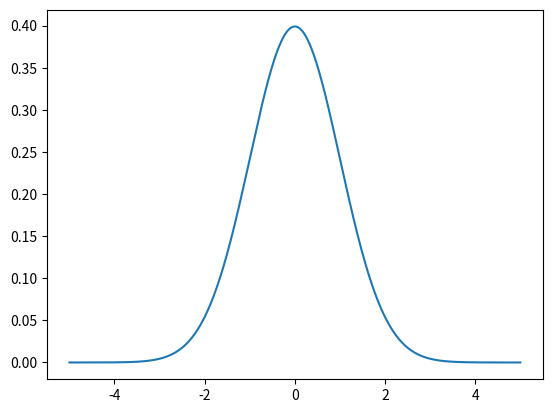

Source code (Python): (Note: this script raises an exception after producing the figure.)
import matplotlib.pyplot as pyplot
import numpy

if __name__ == '__main__':
    x = numpy.linspace(-5, 5, 1000)
    y = 1 / numpy.sqrt(2 * numpy.pi) * numpy.exp(-0.5 * x**2)

    pyplot.plot(x, y, label='Standard Normal Distribution')
    pyplot.savefig('temp/standard_normal_distribution.png', dpi=300)
    pyplot.show()
